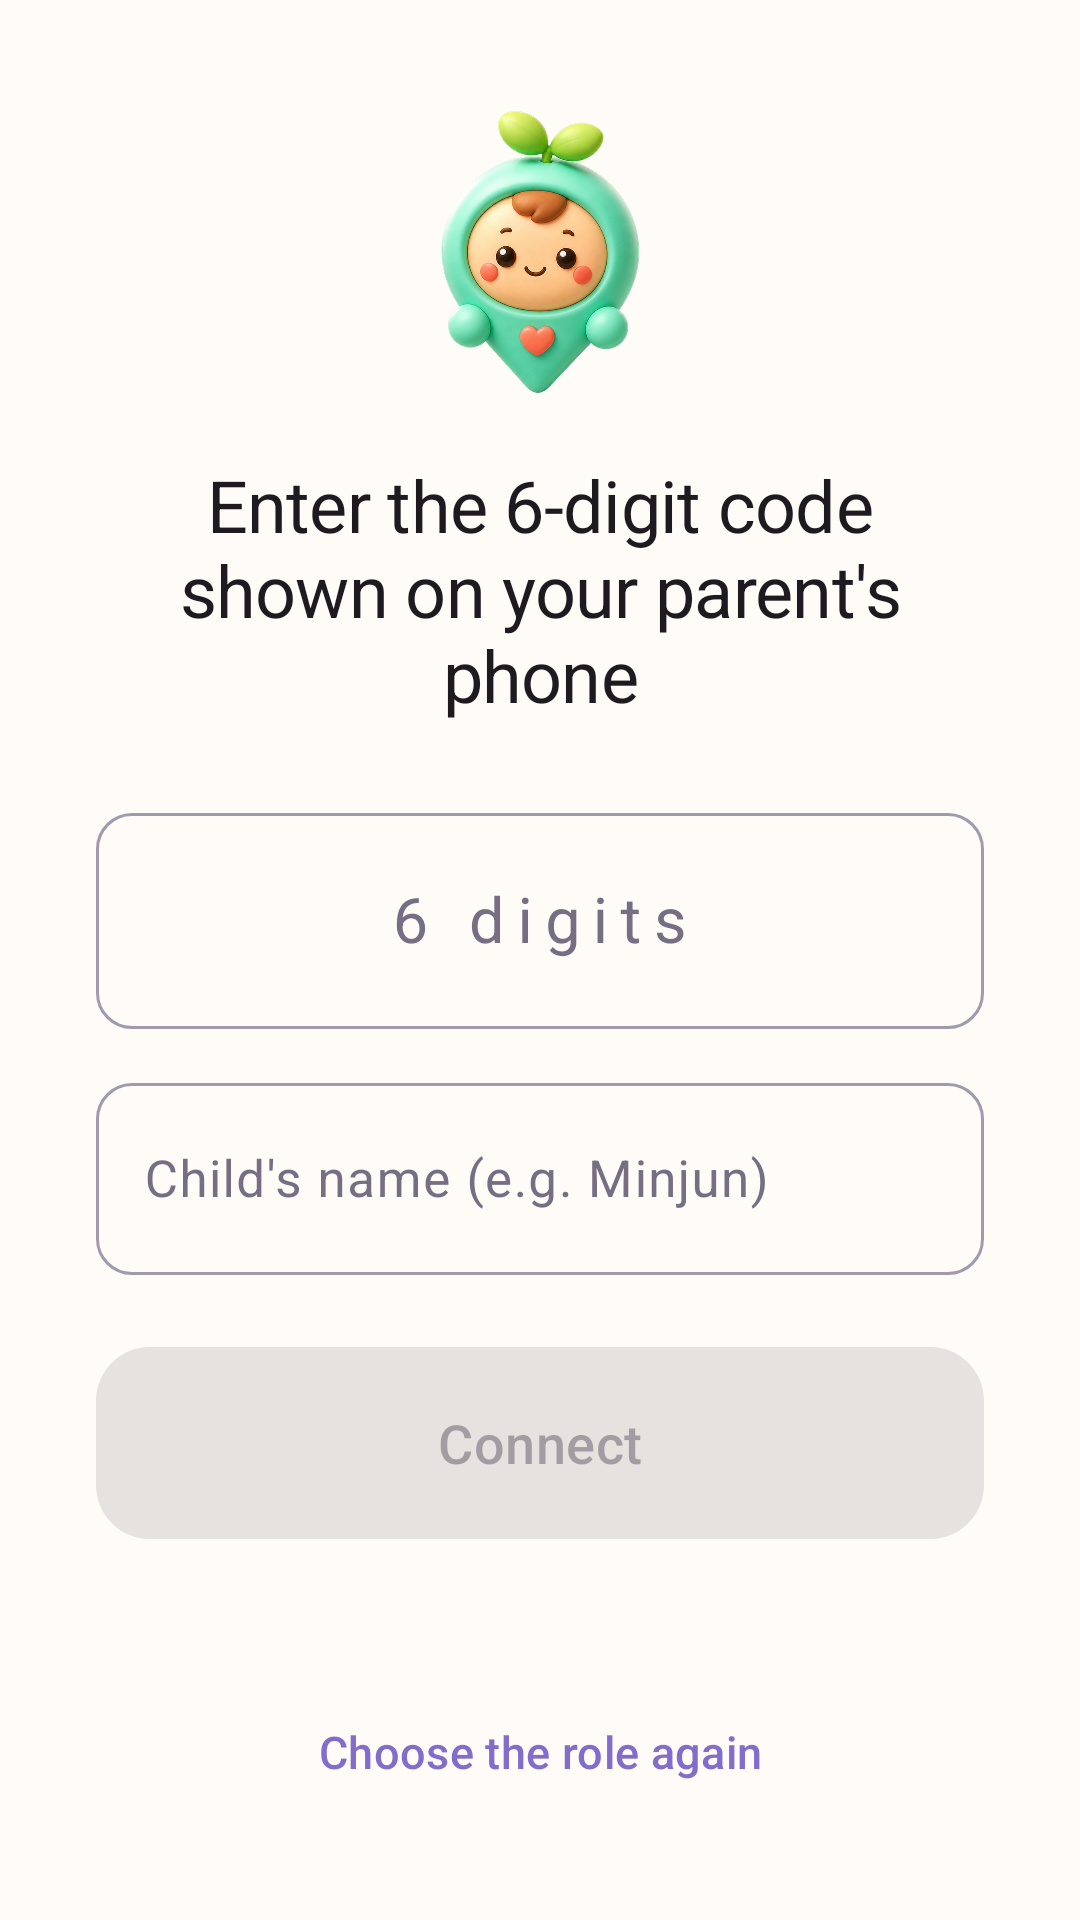

Produce the Android XML layout that renders to this screen, including the resource entries it uses.
<!-- AndroidManifest.xml: application theme Theme.KidCare -->
<!-- res/layout/activity_child_pairing.xml -->
<?xml version="1.0" encoding="utf-8"?>
<LinearLayout xmlns:android="http://schemas.android.com/apk/res/android"
    android:layout_width="match_parent"
    android:layout_height="match_parent"
    android:orientation="vertical"
    android:gravity="center"
    android:padding="32dp"
    android:fitsSystemWindows="true">

    <ImageView
        android:layout_width="104dp"
        android:layout_height="104dp"
        android:layout_marginBottom="16dp"
        android:importantForAccessibility="no"
        android:src="@drawable/mascot_3d" />

    <TextView
        android:id="@+id/pairing_title"
        android:layout_width="wrap_content"
        android:layout_height="wrap_content"
        android:layout_marginBottom="24dp"
        android:gravity="center"
        android:text="@string/pairing_child_title"
        android:textAppearance="?attr/textAppearanceHeadlineSmall" />

    <com.google.android.material.textfield.TextInputLayout
        style="@style/Widget.KidCare.TextField"
        android:layout_width="match_parent"
        android:layout_height="wrap_content"
        android:hint="@string/pairing_child_hint">

        <com.google.android.material.textfield.TextInputEditText
            android:id="@+id/code_input"
            android:layout_width="match_parent"
            android:layout_height="wrap_content"
            android:gravity="center"
            android:inputType="textCapCharacters"
            android:maxLength="8"
            android:letterSpacing="0.2"
            android:minHeight="72dp"
            android:textAppearance="?attr/textAppearanceTitleLarge" />
    </com.google.android.material.textfield.TextInputLayout>

    <com.google.android.material.textfield.TextInputLayout
        style="@style/Widget.KidCare.TextField"
        android:layout_width="match_parent"
        android:layout_height="wrap_content"
        android:layout_marginTop="12dp"
        android:hint="@string/pairing_child_name_hint">

        <com.google.android.material.textfield.TextInputEditText
            android:id="@+id/name_input"
            android:layout_width="match_parent"
            android:layout_height="wrap_content"
            android:inputType="textPersonName"
            android:maxLength="20"
            android:minHeight="64dp"
            android:textAppearance="?attr/textAppearanceBodyLarge" />
    </com.google.android.material.textfield.TextInputLayout>

    <TextView
        android:id="@+id/error_text"
        android:layout_width="match_parent"
        android:layout_height="wrap_content"
        android:layout_marginTop="12dp"
        android:background="?attr/colorErrorContainer"
        android:gravity="center"
        android:paddingHorizontal="16dp"
        android:paddingVertical="12dp"
        android:textAppearance="?attr/textAppearanceBodyMedium"
        android:textColor="?attr/colorOnErrorContainer"
        android:visibility="gone" />

    <com.google.android.material.button.MaterialButton
        android:id="@+id/join_button"
        android:layout_width="match_parent"
        android:layout_height="64dp"
        android:layout_marginTop="24dp"
        android:enabled="false"
        android:text="@string/pairing_child_join"
        android:textAppearance="?attr/textAppearanceTitleMedium" />

    
    <Space
        android:layout_width="match_parent"
        android:layout_height="0dp"
        android:layout_weight="1" />

    <com.google.android.material.button.MaterialButton
        android:id="@+id/reset_role_button"
        style="@style/Widget.KidCare.Button.Text"
        android:layout_width="wrap_content"
        android:layout_height="wrap_content"
        android:text="@string/pairing_reset_role_button" />
</LinearLayout>
<!-- resources referenced by this layout -->
<resources>
  <string name="pairing_child_hint" formatted="false">6 digits</string>
  <string name="pairing_child_join" formatted="false">Connect</string>
  <string name="pairing_child_name_hint" formatted="false">Child\'s name (e.g. Minjun)</string>
  <string name="pairing_child_title" formatted="false">Enter the 6-digit code\nshown on your parent\'s phone</string>
  <string name="pairing_reset_role_button" formatted="false">Choose the role again</string>
  <style parent="" name="ShapeAppearance.KidCare.Medium">
          <item name="cornerFamily">rounded</item>
          <item name="cornerSize">18dp</item>
      </style>
  <style parent="" name="ShapeAppearance.KidCare.Small">
          <item name="cornerFamily">rounded</item>
          <item name="cornerSize">12dp</item>
      </style>
  <color name="sky">#826DCC</color>
  <color name="on_accent">#FFFFFF</color>
  <color name="sky_soft">#EEE9FF</color>
  <color name="ink">#342D3F</color>
  <color name="apricot">#F2A05F</color>
  <color name="apricot_soft">#FFF0E2</color>
  <color name="on_apricot_soft">#5A3216</color>
  <color name="grass">#7E9D68</color>
  <color name="grass_soft">#EDF4E7</color>
  <color name="berry_ink">#B64C66</color>
  <color name="paper_card">#FFFEFC</color>
  <color name="berry_soft">#FDE8F2</color>
  <color name="on_berry_soft">#5B213C</color>
  <color name="paper">#FFFBF6</color>
  <color name="paper_fold">#F5F0FF</color>
  <color name="ink_soft">#776E84</color>
  <color name="line">#A398AE</color>
  <color name="line_soft">#E9E1ED</color>
  <style parent="" name="ShapeAppearance.KidCare.ExtraSmall">
          <item name="cornerFamily">rounded</item>
          <item name="cornerSize">6dp</item>
      </style>
  <style parent="" name="ShapeAppearance.KidCare.Large">
          <item name="cornerFamily">rounded</item>
          <item name="cornerSize">24dp</item>
      </style>
  <style parent="" name="ShapeAppearance.KidCare.ExtraLarge">
          <item name="cornerFamily">rounded</item>
          <item name="cornerSize">28dp</item>
      </style>
  <style name="TextAppearance.KidCare.TitleLarge" parent="TextAppearance.Material3.TitleLarge">
          <item name="android:textSize">21sp</item><item name="android:fontFamily">sans-serif-medium</item><item name="lineHeight">28sp</item>
      </style>
  <style name="TextAppearance.KidCare.TitleSmall" parent="TextAppearance.Material3.TitleSmall">
          <item name="android:textSize">16sp</item><item name="android:fontFamily">sans-serif-medium</item><item name="lineHeight">23sp</item>
      </style>
  <style name="TextAppearance.KidCare.BodyLarge" parent="TextAppearance.Material3.BodyLarge">
          <item name="android:textSize">17sp</item><item name="lineHeight">26sp</item>
      </style>
  <style name="TextAppearance.KidCare.BodyMedium" parent="TextAppearance.Material3.BodyMedium">
          <item name="android:textSize">15sp</item><item name="lineHeight">23sp</item>
      </style>
  <style name="TextAppearance.KidCare.BodySmall" parent="TextAppearance.Material3.BodySmall">
          <item name="android:textSize">13sp</item><item name="lineHeight">19sp</item>
      </style>
  <style name="TextAppearance.KidCare.LabelLarge" parent="TextAppearance.Material3.LabelLarge">
          <item name="android:textSize">15sp</item><item name="android:fontFamily">sans-serif-medium</item><item name="lineHeight">21sp</item>
      </style>
  <style name="TextAppearance.KidCare.LabelSmall" parent="TextAppearance.Material3.LabelSmall">
          <item name="android:textSize">12sp</item><item name="android:fontFamily">sans-serif-medium</item><item name="lineHeight">16sp</item>
      </style>
  <style parent="" name="ShapeAppearance.KidCare.Pill">
          <item name="cornerFamily">rounded</item>
          <item name="cornerSize">50%</item>
      </style>
</resources>
